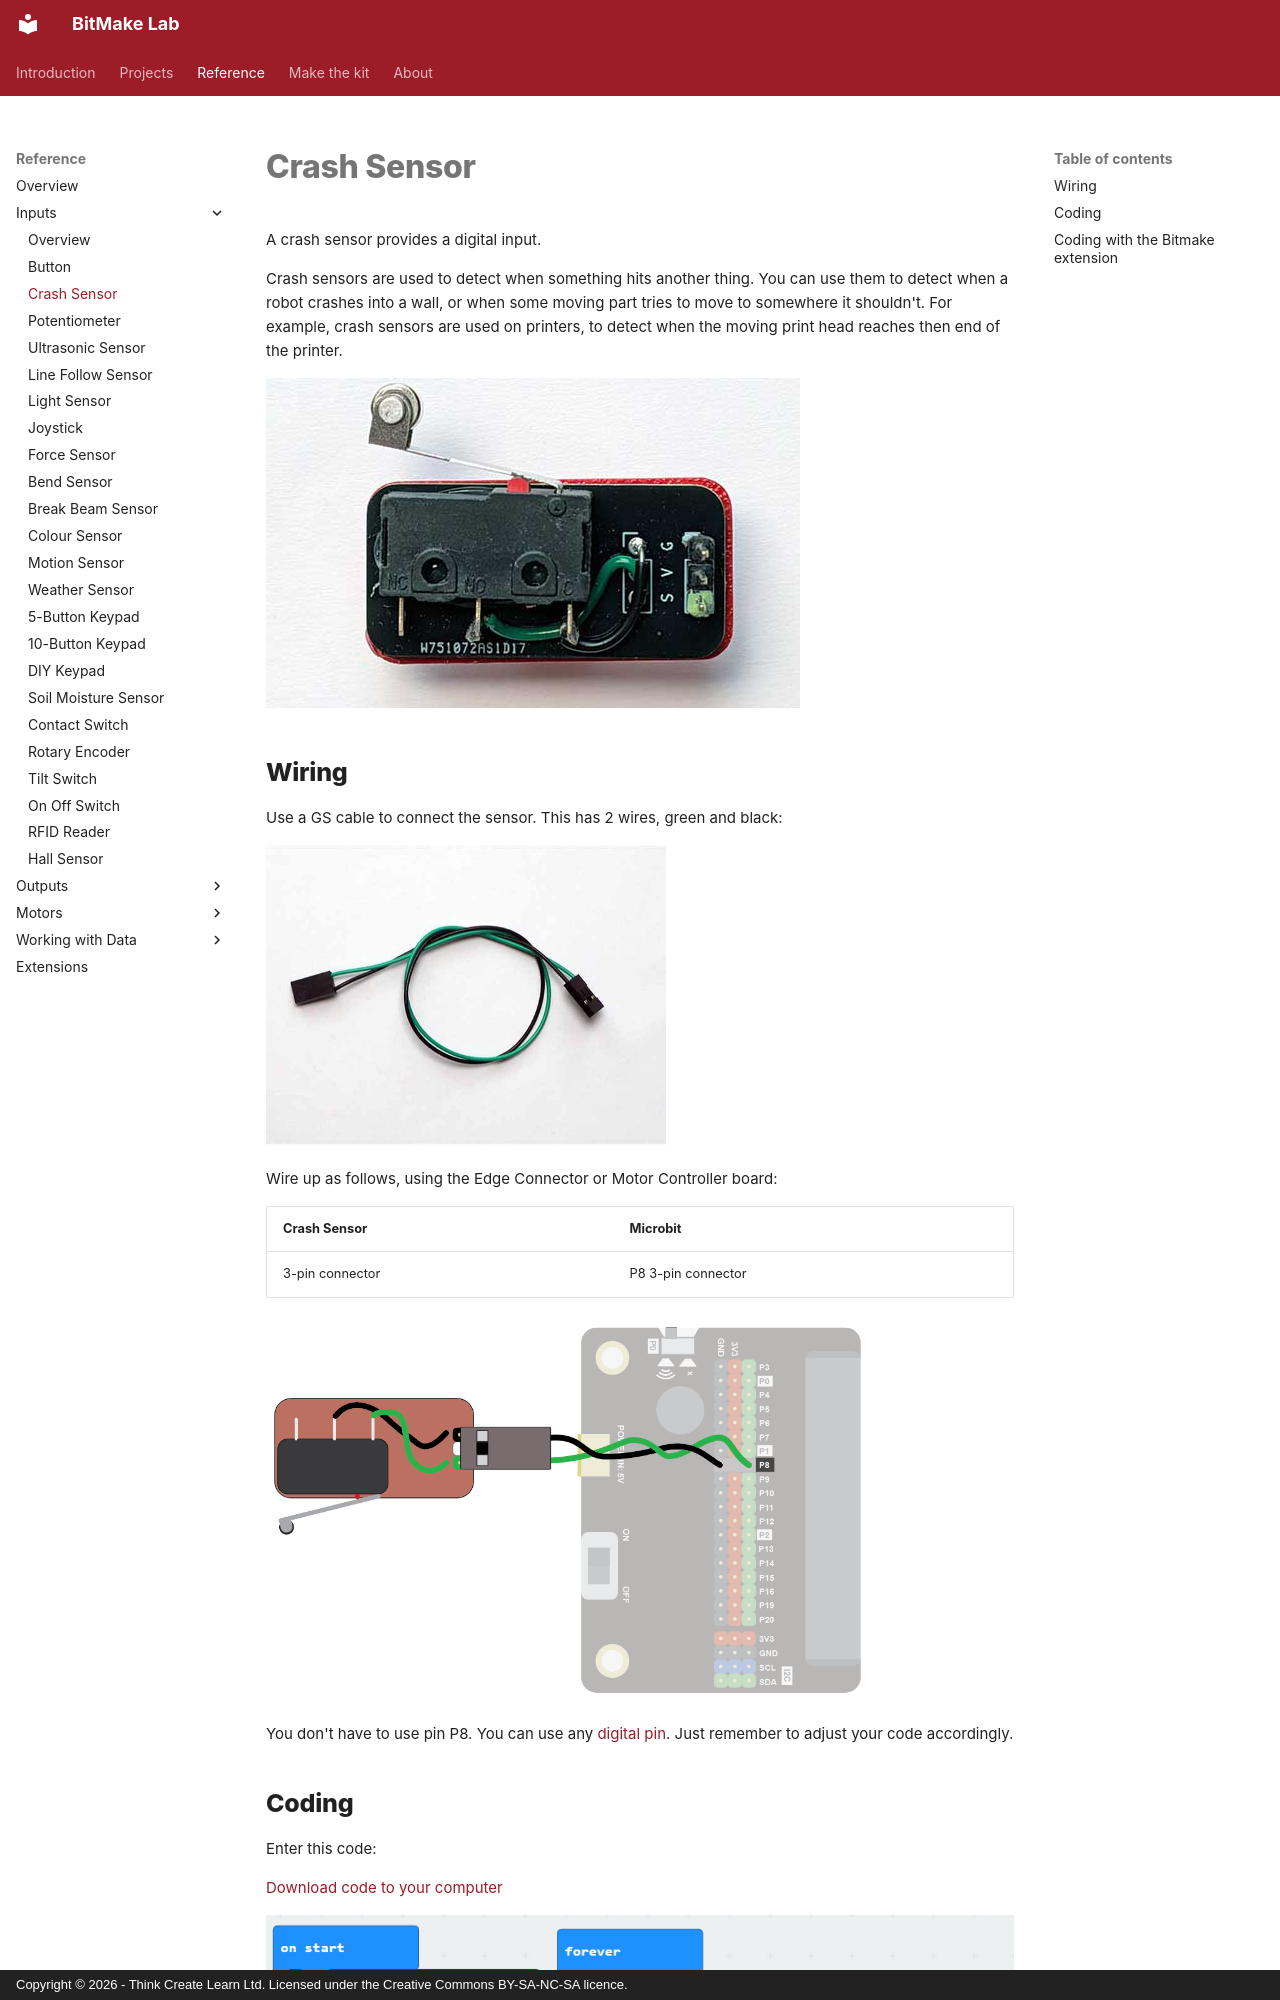

repository: lewfer/Website-BitMakeLab · page: reference/inputs/crash-sensor/index.html · generator: mkdocs · copyright: Copyright © 2026 - Think Create Learn Ltd. Licensed under the Creative Commons BY-SA-NC-SA licence.

A crash sensor provides a digital input.  

Crash sensors are used to detect when something hits another thing.  You can use them to detect when a robot crashes into a wall, or when some moving part tries to move to somewhere it shouldn't.  For example, crash sensors are used on printers, to detect when the moving print head reaches then end of the printer.

![Crash sensor](index.jpg)

## Wiring
Use a GS cable to connect the sensor.  This has 2 wires, green and black:

![GS cable](../../../assets/gs-cable.jpg){ width=400 }

Wire up as follows, using the Edge Connector or Motor Controller board:

|Crash Sensor   | Microbit             |
| :-------------- | :------------------  |
|3-pin connector  | P8 3-pin connector   |

![Wiring](wiring.png){ width=600 }

You don't have to use pin P8.  You can use any <a href="../../../assets/pins-short.png" target="_blank">digital pin</a>.  Just remember to adjust your code accordingly.
